31-way image classification set "data" from GitHub (Pazlik19/YoloVision); label vocabulary: latter А, latter Б, latter В, latter Г, latter Д, latter Е, latter Ж, latter З, latter И, latter Й, latter К, latter Л, latter М, latter Н, latter О, latter П, latter Р, latter С, latter Т, latter У, latter Ф, latter Х, latter Ц, latter Ч, latter Щ, latter Ъ, latter Ы, latter Ь, latter Э, latter Ю, latter Я.

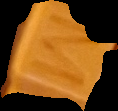
Label: latter М

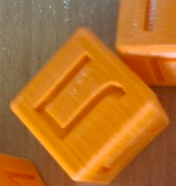
Label: latter Л

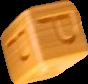
Label: latter Р

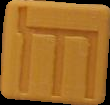
Label: latter Щ

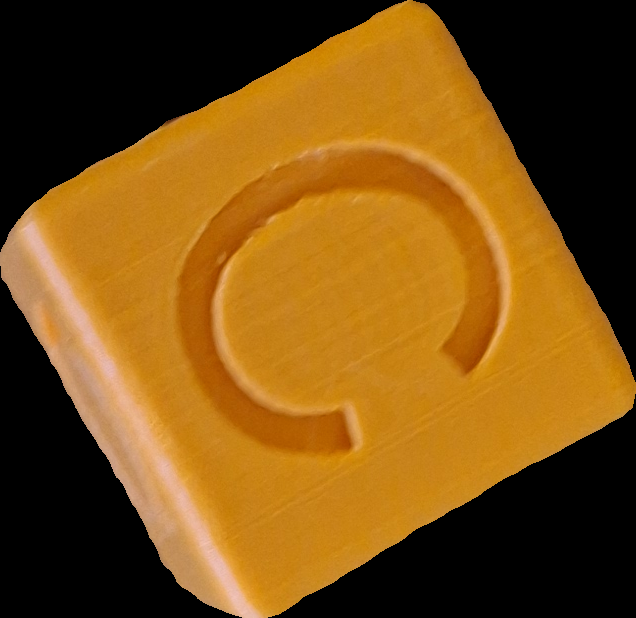
Label: latter С

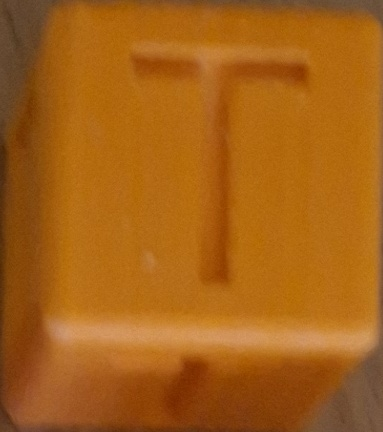
Label: latter Т
